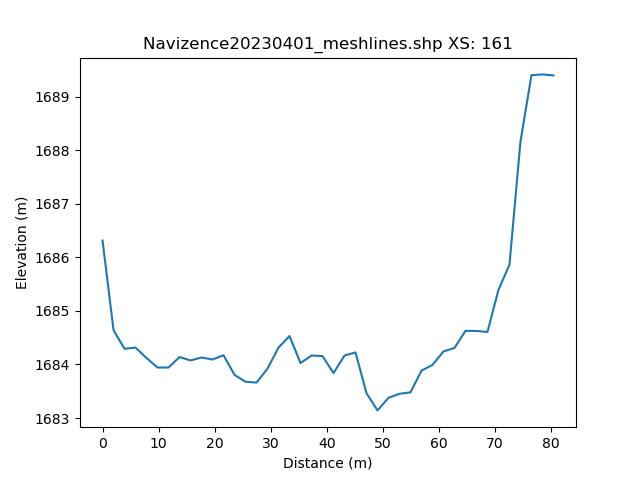

Values plotted in this chart, from the file beside it:
, h_distance, Elevation
0, 0.0, 1686
1, 0.9905, 1685
2, 1.981, 1685
3, 2.971, 1684
4, 3.962, 1684
5, 4.952, 1684
6, 5.943, 1684
7, 6.933, 1684
8, 7.924, 1684
9, 8.914, 1684
10, 9.905, 1684
11, 10.9, 1684
12, 11.89, 1684
13, 12.88, 1684
14, 13.87, 1684
15, 14.86, 1684
16, 15.85, 1684
17, 16.84, 1684
18, 17.83, 1684
19, 18.82, 1684
20, 19.81, 1684
21, 20.8, 1684
22, 21.79, 1684
23, 22.78, 1684
24, 23.77, 1684
25, 24.76, 1684
26, 25.75, 1684
27, 26.74, 1684
28, 27.73, 1684
29, 28.72, 1684
30, 29.71, 1684
31, 30.7, 1684
32, 31.69, 1684
33, 32.69, 1685
34, 33.68, 1684
35, 34.67, 1684
36, 35.66, 1684
37, 36.65, 1684
38, 37.64, 1684
39, 38.63, 1684
40, 39.62, 1684
41, 40.61, 1684
42, 41.6, 1684
43, 42.59, 1684
44, 43.58, 1684
45, 44.57, 1684
46, 45.56, 1684
47, 46.55, 1684
48, 47.54, 1683
49, 48.53, 1683
50, 49.52, 1683
51, 50.51, 1683
52, 51.5, 1683
53, 52.49, 1683
54, 53.48, 1683
55, 54.48, 1683
56, 55.47, 1684
57, 56.46, 1684
58, 57.45, 1684
59, 58.44, 1684
... 42 more rows
